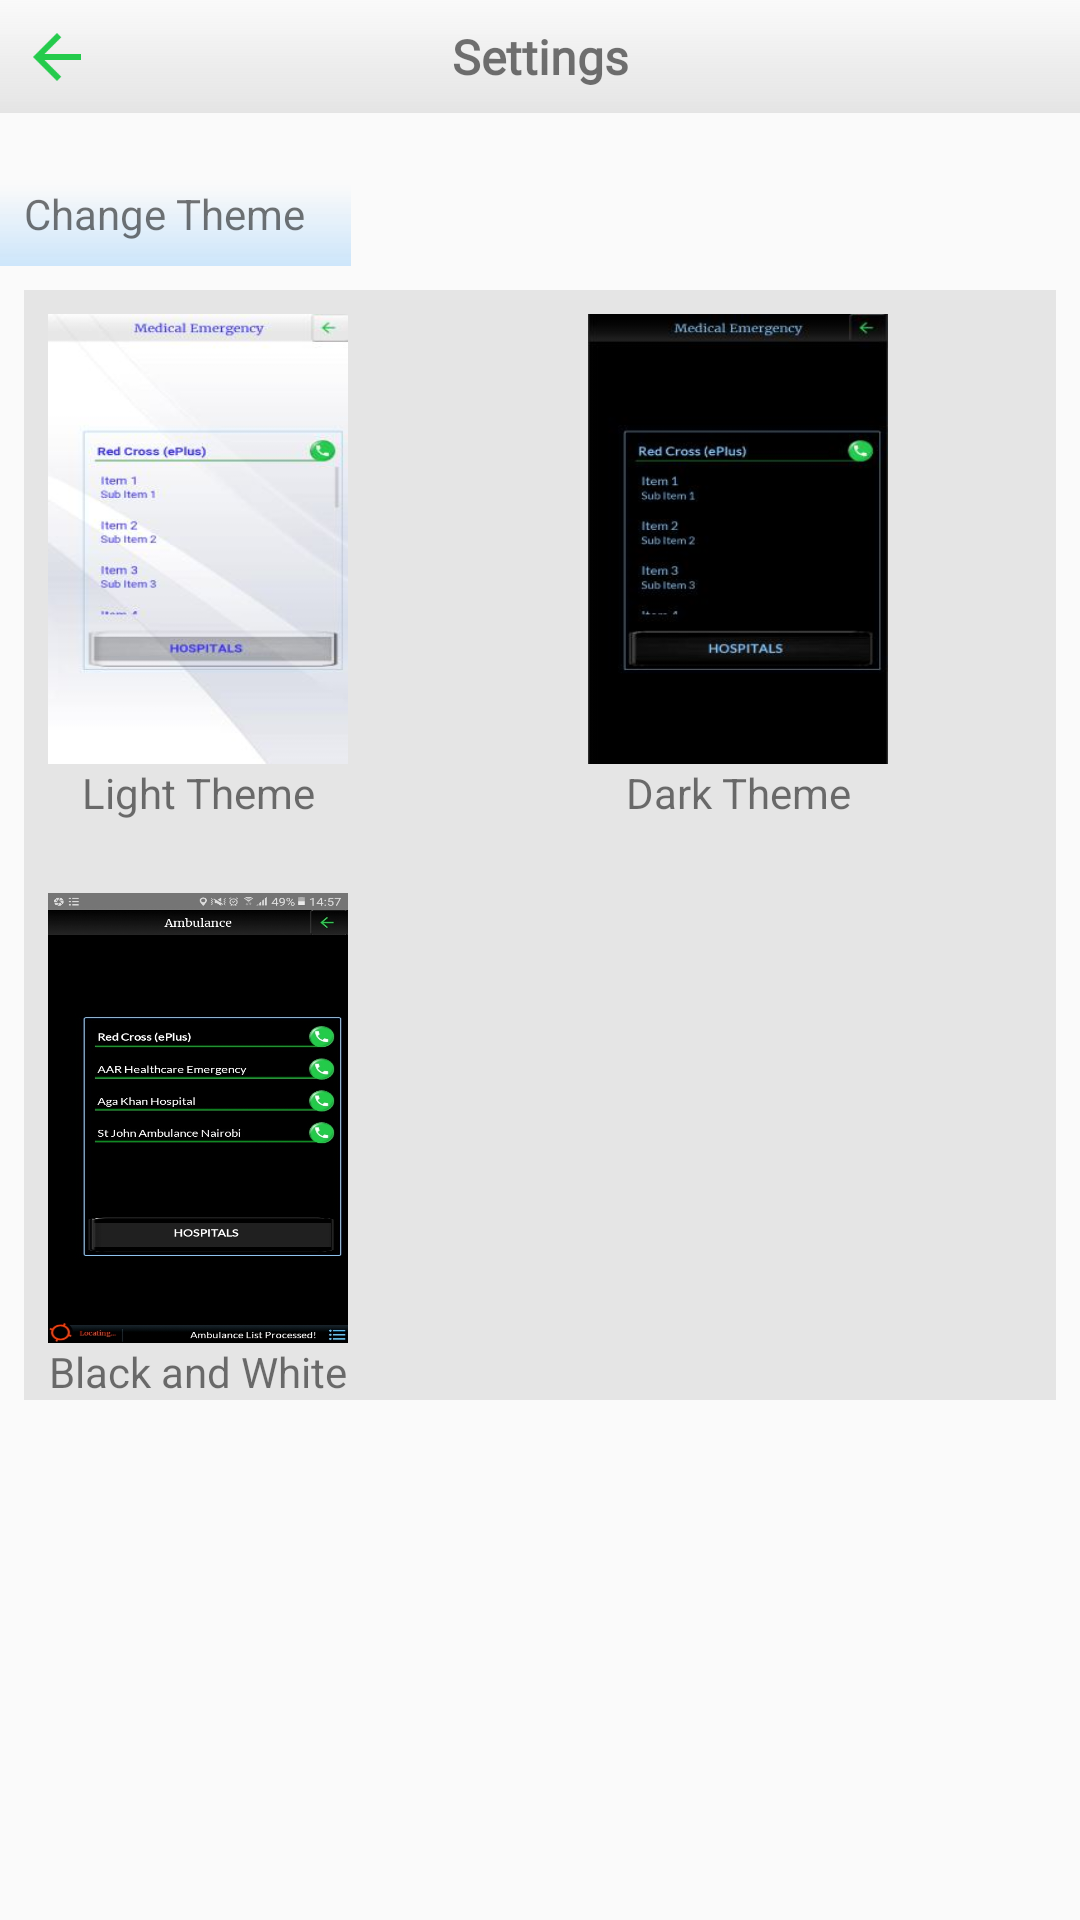

Here is an Android app screen rendered from its layout file. Give the layout XML and the strings, colors and styles it references.
<!-- AndroidManifest.xml: application theme AppTheme -->
<!-- res/layout/activity_settings.xml -->
<?xml version="1.0" encoding="utf-8"?>
<androidx.constraintlayout.widget.ConstraintLayout xmlns:android="http://schemas.android.com/apk/res/android"
    xmlns:app="http://schemas.android.com/apk/res-auto"
    xmlns:tools="http://schemas.android.com/tools"
    android:layout_width="match_parent"
    android:layout_height="match_parent"
    tools:context=".SettingsActivity">

    <androidx.constraintlayout.widget.ConstraintLayout
        android:layout_width="0dp"
        android:layout_height="0dp"
        android:layout_marginBottom="8dp"
        app:layout_constraintBottom_toBottomOf="parent"
        app:layout_constraintEnd_toEndOf="parent"
        app:layout_constraintHorizontal_bias="0.0"
        app:layout_constraintStart_toStartOf="parent"
        app:layout_constraintTop_toTopOf="parent">

        <TextView
            android:id="@+id/textView7"
            android:layout_width="117dp"
            android:layout_height="wrap_content"
            android:layout_marginTop="24dp"
            android:background="@drawable/a_faded_blueish_bottom"
            android:paddingStart="8dp"
            android:paddingEnd="8dp"
            android:paddingBottom="8dp"
            android:text="Change Theme"
            app:layout_constraintStart_toStartOf="@+id/textView2"
            app:layout_constraintTop_toBottomOf="@+id/textView79" />

        <TextView
            android:id="@+id/textView2"
            android:layout_width="wrap_content"
            android:layout_height="wrap_content"
            android:layout_marginStart="32dp"
            android:layout_marginTop="8dp"
            android:background="@drawable/custom_pressed_menu"
            android:paddingStart="8dp"
            android:paddingEnd="8dp"
            android:paddingBottom="8dp"
            android:text="Language/ Lugha:"
            android:textColor="@color/white"
            android:visibility="gone"
            app:layout_constraintStart_toStartOf="parent"
            app:layout_constraintTop_toTopOf="parent" />

        <View
            android:layout_width="0dp"
            android:layout_height="0dp"
            android:layout_marginStart="8dp"
            android:layout_marginTop="8dp"
            android:layout_marginEnd="8dp"
            android:background="@color/faded_black_light"
            app:layout_constraintBottom_toBottomOf="@+id/textView34"
            app:layout_constraintEnd_toEndOf="parent"
            app:layout_constraintStart_toStartOf="parent"
            app:layout_constraintTop_toBottomOf="@+id/textView7" />

        <View
            android:id="@+id/img_gold_theme"
            android:layout_width="100dp"
            android:layout_height="150dp"
            android:layout_marginTop="24dp"
            android:background="@drawable/black_white"
            app:layout_constraintEnd_toEndOf="@+id/img_white_theme"
            app:layout_constraintStart_toStartOf="@+id/img_white_theme"
            app:layout_constraintTop_toBottomOf="@+id/textView10" />

        <View
            android:id="@+id/img_white_theme"
            android:layout_width="100dp"
            android:layout_height="150dp"
            android:layout_marginStart="16dp"
            android:layout_marginTop="16dp"
            android:background="@drawable/light_theme"
            app:layout_constraintStart_toStartOf="@+id/textView7"
            app:layout_constraintTop_toBottomOf="@+id/textView7" />

        <Spinner
            android:id="@+id/spin_language_home"
            android:layout_width="0dp"
            android:layout_height="wrap_content"
            android:layout_marginStart="8dp"
            android:layout_marginEnd="8dp"
            android:popupTheme="@style/SpinnerTheme"
            android:visibility="gone"
            app:layout_constraintBottom_toBottomOf="@+id/textView2"
            app:layout_constraintEnd_toEndOf="parent"
            app:layout_constraintStart_toEndOf="@+id/textView2"
            app:layout_constraintTop_toTopOf="@+id/textView2" />

        <View
            android:layout_width="0dp"
            android:layout_height="1dp"
            android:layout_marginTop="8dp"
            android:layout_marginBottom="8dp"
            android:background="@color/white"
            android:visibility="gone"
            app:layout_constraintBottom_toTopOf="@+id/textView7"
            app:layout_constraintEnd_toEndOf="@+id/spin_language_home"
            app:layout_constraintStart_toStartOf="@+id/textView2"
            app:layout_constraintTop_toBottomOf="@+id/textView2" />

        <ImageView
            android:id="@+id/img_blue_theme"
            android:layout_width="100dp"
            android:layout_height="150dp"
            android:layout_marginStart="80dp"
            android:background="@drawable/black_theme"
            app:layout_constraintBottom_toBottomOf="@+id/img_white_theme"
            app:layout_constraintStart_toEndOf="@+id/img_white_theme"
            app:layout_constraintTop_toTopOf="@+id/img_white_theme"
            app:layout_constraintVertical_bias="0.0" />

        <TextView
            android:id="@+id/textView79"
            android:layout_width="0dp"
            android:layout_height="wrap_content"
            android:background="@drawable/faded_bottom_black_light"
            android:fontFamily="@font/merriweather_regular"
            android:padding="8dp"
            android:text="Settings"
            android:textAlignment="center"
            android:textSize="16sp"
            android:textStyle="bold"
            app:layout_constraintEnd_toEndOf="parent"
            app:layout_constraintStart_toStartOf="parent"
            app:layout_constraintTop_toTopOf="parent" />

        <ImageView
            android:id="@+id/img_home"
            android:layout_width="40dp"
            android:layout_height="0dp"
            android:layout_marginStart="3dp"
            android:background="@drawable/custom_pressed_medical"
            android:paddingRight="8dp"
            android:scaleType="center"
            app:layout_constraintBottom_toBottomOf="@+id/textView79"
            app:layout_constraintStart_toStartOf="parent"
            app:layout_constraintTop_toTopOf="parent"
            app:srcCompat="@drawable/ic_arrow_back_green_24dp" />

        <View
            android:layout_width="0dp"
            android:layout_height="0dp"
            android:background="@drawable/transparent_button"
            app:layout_constraintBottom_toBottomOf="@+id/img_home"
            app:layout_constraintEnd_toEndOf="@+id/img_home"
            app:layout_constraintStart_toStartOf="@+id/img_home"
            app:layout_constraintTop_toTopOf="@+id/img_home" />

        <TextView
            android:id="@+id/textView10"
            android:layout_width="wrap_content"
            android:layout_height="wrap_content"
            android:text="Light Theme"
            app:layout_constraintEnd_toEndOf="@+id/img_white_theme"
            app:layout_constraintStart_toStartOf="@+id/img_white_theme"
            app:layout_constraintTop_toBottomOf="@+id/img_white_theme" />

        <TextView
            android:layout_width="wrap_content"
            android:layout_height="wrap_content"
            android:text="Dark Theme"
            app:layout_constraintEnd_toEndOf="@+id/img_blue_theme"
            app:layout_constraintStart_toStartOf="@+id/img_blue_theme"
            app:layout_constraintTop_toBottomOf="@+id/img_blue_theme" />

        <TextView
            android:id="@+id/textView34"
            android:layout_width="wrap_content"
            android:layout_height="wrap_content"
            android:text="Black and White"
            app:layout_constraintEnd_toEndOf="@+id/img_gold_theme"
            app:layout_constraintStart_toStartOf="@+id/img_gold_theme"
            app:layout_constraintTop_toBottomOf="@+id/img_gold_theme" />

    </androidx.constraintlayout.widget.ConstraintLayout>

</androidx.constraintlayout.widget.ConstraintLayout>
<!-- resources referenced by this layout -->
<resources>
  <color name="faded_black_light">#3B9E9E9E</color>
  <color name="white">#FFFFFF</color>
  <!-- drawable a_faded_blueish_bottom (drawable) -->
  <?xml version="1.0" encoding="utf-8"?>
  <shape xmlns:android="http://schemas.android.com/apk/res/android"
      android:shape="rectangle">
      <gradient
          android:angle="90"
          android:startColor="@color/colourFive_divider"
          android:endColor="#00000000"
          android:type="linear"/>
  </shape>
  <!-- drawable black_theme: jpg bitmap (drawable, 17069 bytes) -->
  <!-- drawable black_white: jpg bitmap (drawable, 111104 bytes) -->
  <!-- drawable custom_pressed_medical (drawable) -->
  <?xml version="1.0" encoding="utf-8"?>
  <selector xmlns:android="http://schemas.android.com/apk/res/android">
  
      <item android:state_pressed="true" android:drawable="@drawable/a_constraint_new_white_border" />
      <item android:state_focused="true" android:drawable="@drawable/a_constraint_new_white_border" />
      <item android:drawable="@color/medical_clear" />
  </selector>
  <!-- drawable custom_pressed_menu (drawable) -->
  <?xml version="1.0" encoding="utf-8"?>
  <selector xmlns:android="http://schemas.android.com/apk/res/android">
  
      <item android:state_pressed="true" android:drawable="@color/colourFive" />
      <item android:state_focused="true" android:drawable="@color/colourFive" />
      <item android:drawable="@drawable/a_faded_bottom_black" />
  </selector>
  <!-- drawable faded_bottom_black_light (drawable) -->
  <?xml version="1.0" encoding="utf-8"?>
  <shape xmlns:android="http://schemas.android.com/apk/res/android"
      android:shape="rectangle">
      <gradient
          android:angle="90"
          android:startColor="@color/faded_black_light"
          android:endColor="#00000000"
          android:type="linear"/>
  </shape>
  <!-- drawable ic_arrow_back_green_24dp (drawable) -->
  <vector android:height="24dp" android:tint="#24CB4C"
      android:viewportHeight="24.0" android:viewportWidth="24.0"
      android:width="24dp" xmlns:android="http://schemas.android.com/apk/res/android">
      <path android:fillColor="#FF000000" android:pathData="M20,11H7.83l5.59,-5.59L12,4l-8,8 8,8 1.41,-1.41L7.83,13H20v-2z"/>
  </vector>
  <!-- drawable light_theme: jpg bitmap (drawable, 17394 bytes) -->
  <style name="SpinnerTheme" parent="Theme.AppCompat.Light.NoActionBar">
          <item name="android:windowBackground">@drawable/a_background_spinner_pop_up</item>
          <item name="android:textColor">@color/white</item>
      </style>
  <style name="AppTheme" parent="Theme.AppCompat.Light.NoActionBar">
          
          <item name="colorPrimary">@color/blue</item>
          <item name="colorPrimaryDark">@color/blue</item>
          <item name="colorAccent">@color/blue</item>
  
          
          
      </style>
  <color name="colourFive_divider">#5F80C3FB</color>
  <color name="medical_clear">#00FFFFFF</color>
  <color name="colourFive">#2B4AFC</color>
  <!-- drawable a_faded_bottom_black (drawable) -->
  <?xml version="1.0" encoding="utf-8"?>
  <shape xmlns:android="http://schemas.android.com/apk/res/android"
      android:shape="rectangle">
      <gradient
          android:angle="90"
          android:startColor="@color/faded_black"
          android:endColor="#00000000"
          android:type="linear"/>
  </shape>
  <!-- drawable a_background_spinner_pop_up (drawable) -->
  <shape xmlns:android="http://schemas.android.com/apk/res/android"
      android:shape="rectangle">
      <corners
          android:radius="2dip"/>
      <solid
          android:color="@color/spinner_blue" />
      <stroke
          android:width="2dip"
          android:color="#fff" />
      <padding
          android:left="2dip"
          android:right="2dip"
          android:top="2dip"
          android:bottom="2dip" />
  </shape>
  <color name="blue">#4277FF</color>
  <color name="faded_black">#96000000</color>
  <color name="spinner_blue">#397FBF</color>
</resources>
